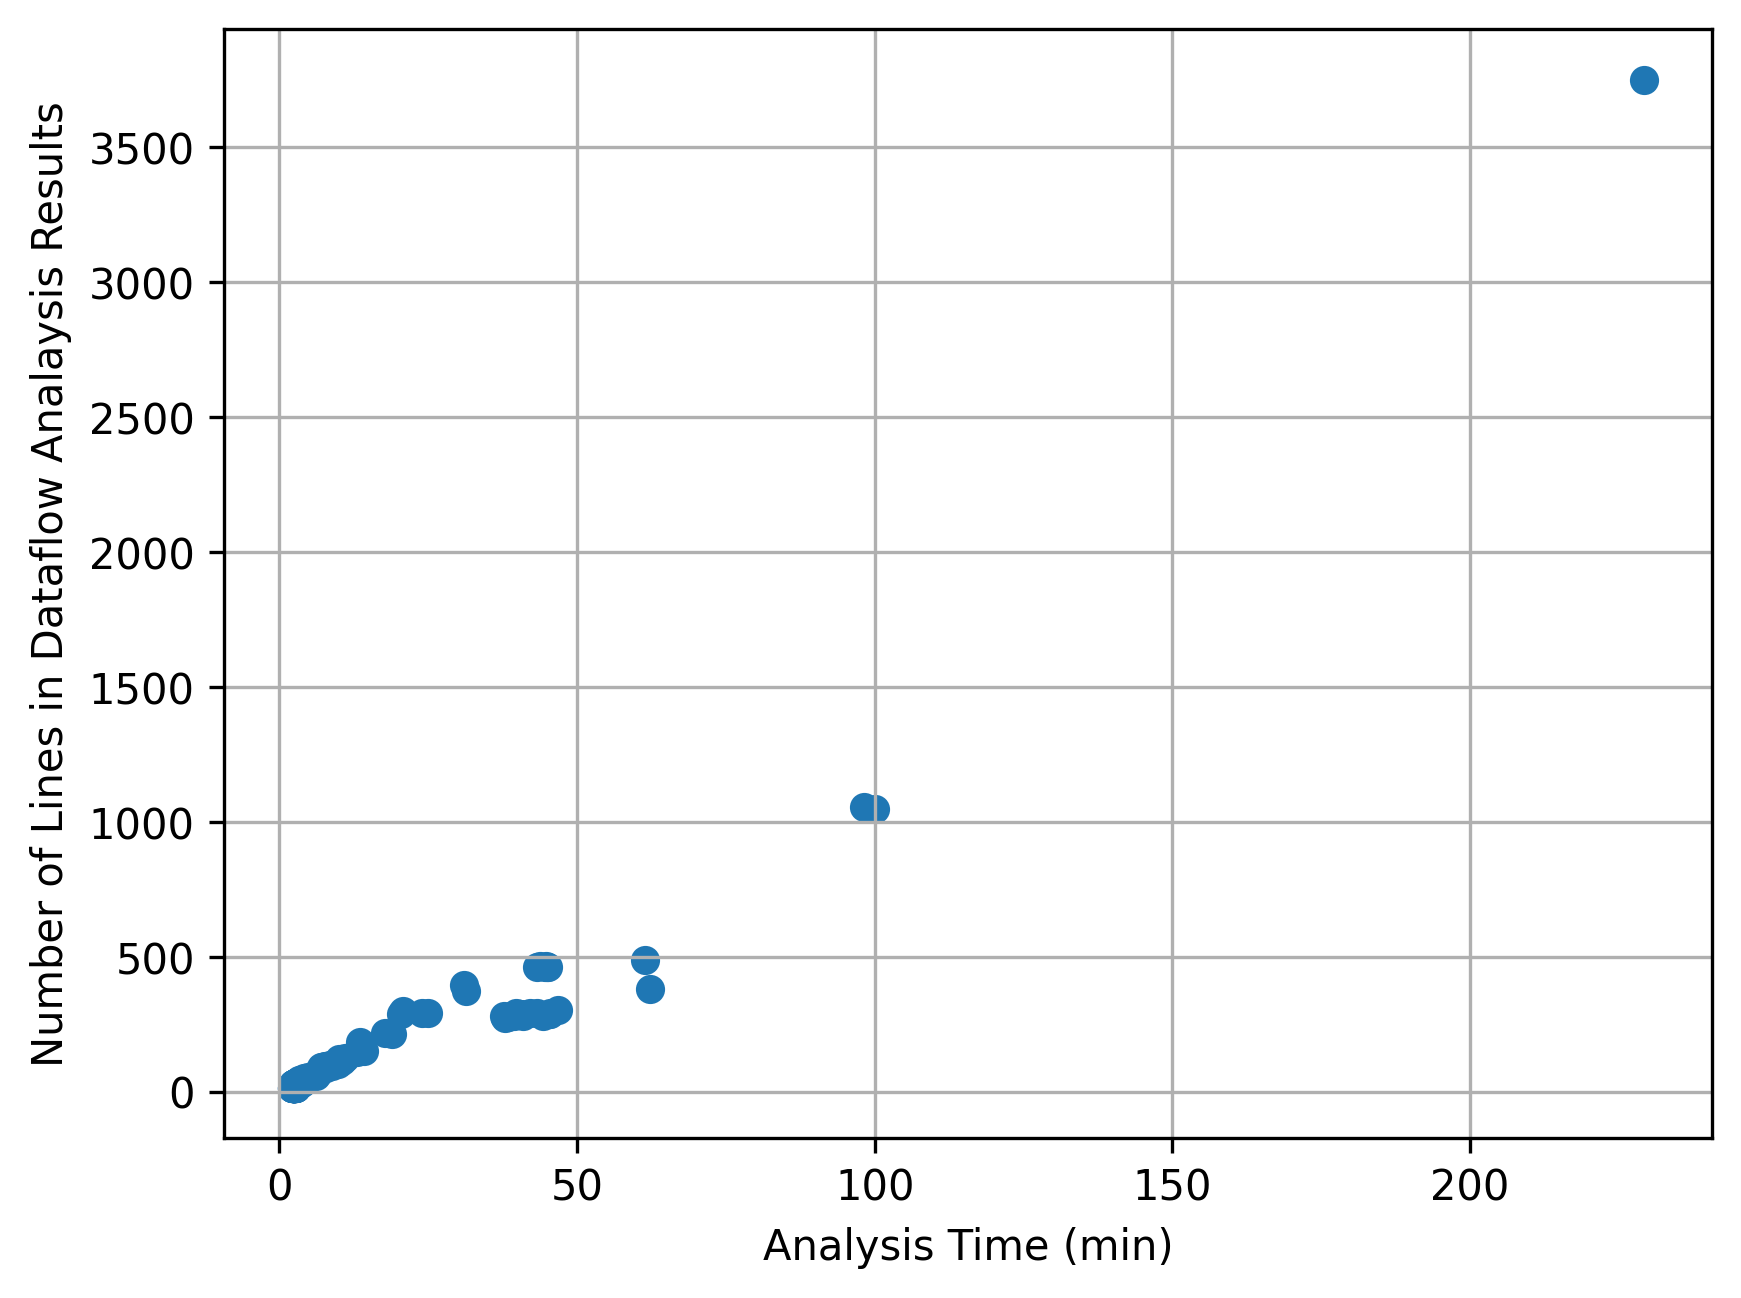

The table this chart was drawn from, first rows:
kernel-results/AIO_PLUG_THRESHOLD/1.inpu…, 2.743167, 32
kernel-results/AIO_PLUG_THRESHOLD/2.inpu…, 3.094, 32
kernel-results/ALLOC_CACHE_MAX/1.input.t…, 2.533, 30
kernel-results/ALLOC_CACHE_THRESHOLD/1.i…, 2.769, 30
kernel-results/AMT_DISCOVERY_TIMEOUT/1.i…, 2.403, 28
kernel-results/AMT_DISCOVERY_TIMEOUT/2.i…, 2.745, 28
kernel-results/AMT_INIT_REQ_TIMEOUT/1.in…, 2.781, 29
kernel-results/AMT_MAX_REQ_COUNT/1.input…, 2.941, 30
kernel-results/AMT_MAX_REQ_TIMEOUT/1.inp…, 2.859, 32
kernel-results/AMT_SECRET_TIMEOUT/1.inpu…, 2.658, 28
kernel-results/AMT_SECRET_TIMEOUT/2.inpu…, 6.495, 75
kernel-results/APOLL_MAX_RETRY/1.input.t…, 2.534, 28
kernel-results/BFQ_HW_QUEUE_SAMPLES/1.in…, 2.429, 15
kernel-results/BFQ_HW_QUEUE_THRESHOLD/1.…, 2.61, 15
kernel-results/BFQ_HW_QUEUE_THRESHOLD/2.…, 2.322, 15
kernel-results/BFQ_HW_QUEUE_THRESHOLD/3.…, 2.728, 15
kernel-results/BFQ_HW_QUEUE_THRESHOLD/4.…, 2.203, 15
kernel-results/BFQ_MIN_TT/1.input.txt, 2.039, 15
kernel-results/BFQ_MIN_TT/2.input.txt, 2.095, 15
kernel-results/BFQ_MIN_TT/3.input.txt, 2.408, 15
kernel-results/BFQ_MIN_TT/4.input.txt, 2.475, 15
kernel-results/BFQ_RATE_MIN_SAMPLES/1.in…, 2.472, 15
kernel-results/BH_WORKER_JIFFIES/1.input…, 2.998, 32
kernel-results/BH_WORKER_RESTARTS/1.inpu…, 3.196, 34
kernel-results/BLKDEV_DEFAULT_RQ/1.input…, 2.76, 28
kernel-results/BLKDEV_DEFAULT_RQ/2.input…, 4.439, 53
kernel-results/BLKDEV_DEFAULT_RQ/3.input…, 4.71, 53
kernel-results/BLK_MAX_REQUEST_COUNT/1.i…, 8.424, 101
kernel-results/BLK_MAX_REQUEST_COUNT/2.i…, 3.095, 32
kernel-results/BLK_MIN_SG_TIMEOUT/1.inpu…, 2.59, 29
kernel-results/BLK_MIN_SG_TIMEOUT/2.inpu…, 3.14, 30
kernel-results/BLK_MIN_SG_TIMEOUT/3.inpu…, 3.487, 35
kernel-results/BLK_MQ_CPU_WORK_BATCH/1.i…, 2.611, 28
kernel-results/BLK_MQ_CPU_WORK_BATCH/2.i…, 44.73, 465
kernel-results/BLK_MQ_DISPATCH_BUSY_EWMA…, 4.797, 50
kernel-results/BLK_MQ_DISPATCH_BUSY_EWMA…, 44.88, 464
kernel-results/BLK_MQ_DISPATCH_BUSY_EWMA…, 2.854, 31
kernel-results/BLK_MQ_DISPATCH_BUSY_EWMA…, 45.09, 462
kernel-results/BLK_MQ_DISPATCH_BUSY_EWMA…, 3.012, 31
kernel-results/BLK_MQ_DISPATCH_BUSY_EWMA…, 2.351, 28
kernel-results/BLK_MQ_DISPATCH_BUSY_EWMA…, 3.227, 33
kernel-results/BLK_MQ_DISPATCH_BUSY_EWMA…, 2.934, 28
kernel-results/BLK_MQ_DISPATCH_BUSY_EWMA…, 3.239, 31
kernel-results/BLK_MQ_DISPATCH_BUSY_EWMA…, 2.58, 28
kernel-results/BLK_MQ_DISPATCH_BUSY_EWMA…, 4.976, 50
kernel-results/BLK_MQ_DISPATCH_BUSY_EWMA…, 4.382, 48
kernel-results/BLK_MQ_DISPATCH_BUSY_EWMA…, 4.984, 52
kernel-results/BLK_MQ_DISPATCH_BUSY_EWMA…, 4.322, 48
kernel-results/BLK_MQ_DISPATCH_BUSY_EWMA…, 4.051, 50
kernel-results/BLK_MQ_DISPATCH_BUSY_EWMA…, 3.925, 48
kernel-results/BLK_MQ_DISPATCH_BUSY_EWMA…, 43.79, 466
kernel-results/BLK_MQ_DISPATCH_BUSY_EWMA…, 43.22, 462
kernel-results/BLK_MQ_DISPATCH_BUSY_EWMA…, 44.61, 464
kernel-results/BLK_MQ_MAX_DEPTH/1.input.…, 2.8, 30
kernel-results/BLK_MQ_MAX_DEPTH/2.input.…, 2.501, 28
kernel-results/BLK_MQ_MAX_DEPTH/3.input.…, 30.94, 395
kernel-results/BLK_MQ_MAX_DEPTH/4.input.…, 2.768, 28
kernel-results/BLK_MQ_MAX_DEPTH/5.input.…, 2.725, 30
kernel-results/BLK_MQ_MAX_DEPTH/6.input.…, 14.23, 151
kernel-results/BLK_MQ_RESOURCE_DELAY/1.i…, 2.529, 28
kernel-results/BLK_PLUG_FLUSH_SIZE/1.inp…, 3.14, 30
... 289 more rows
